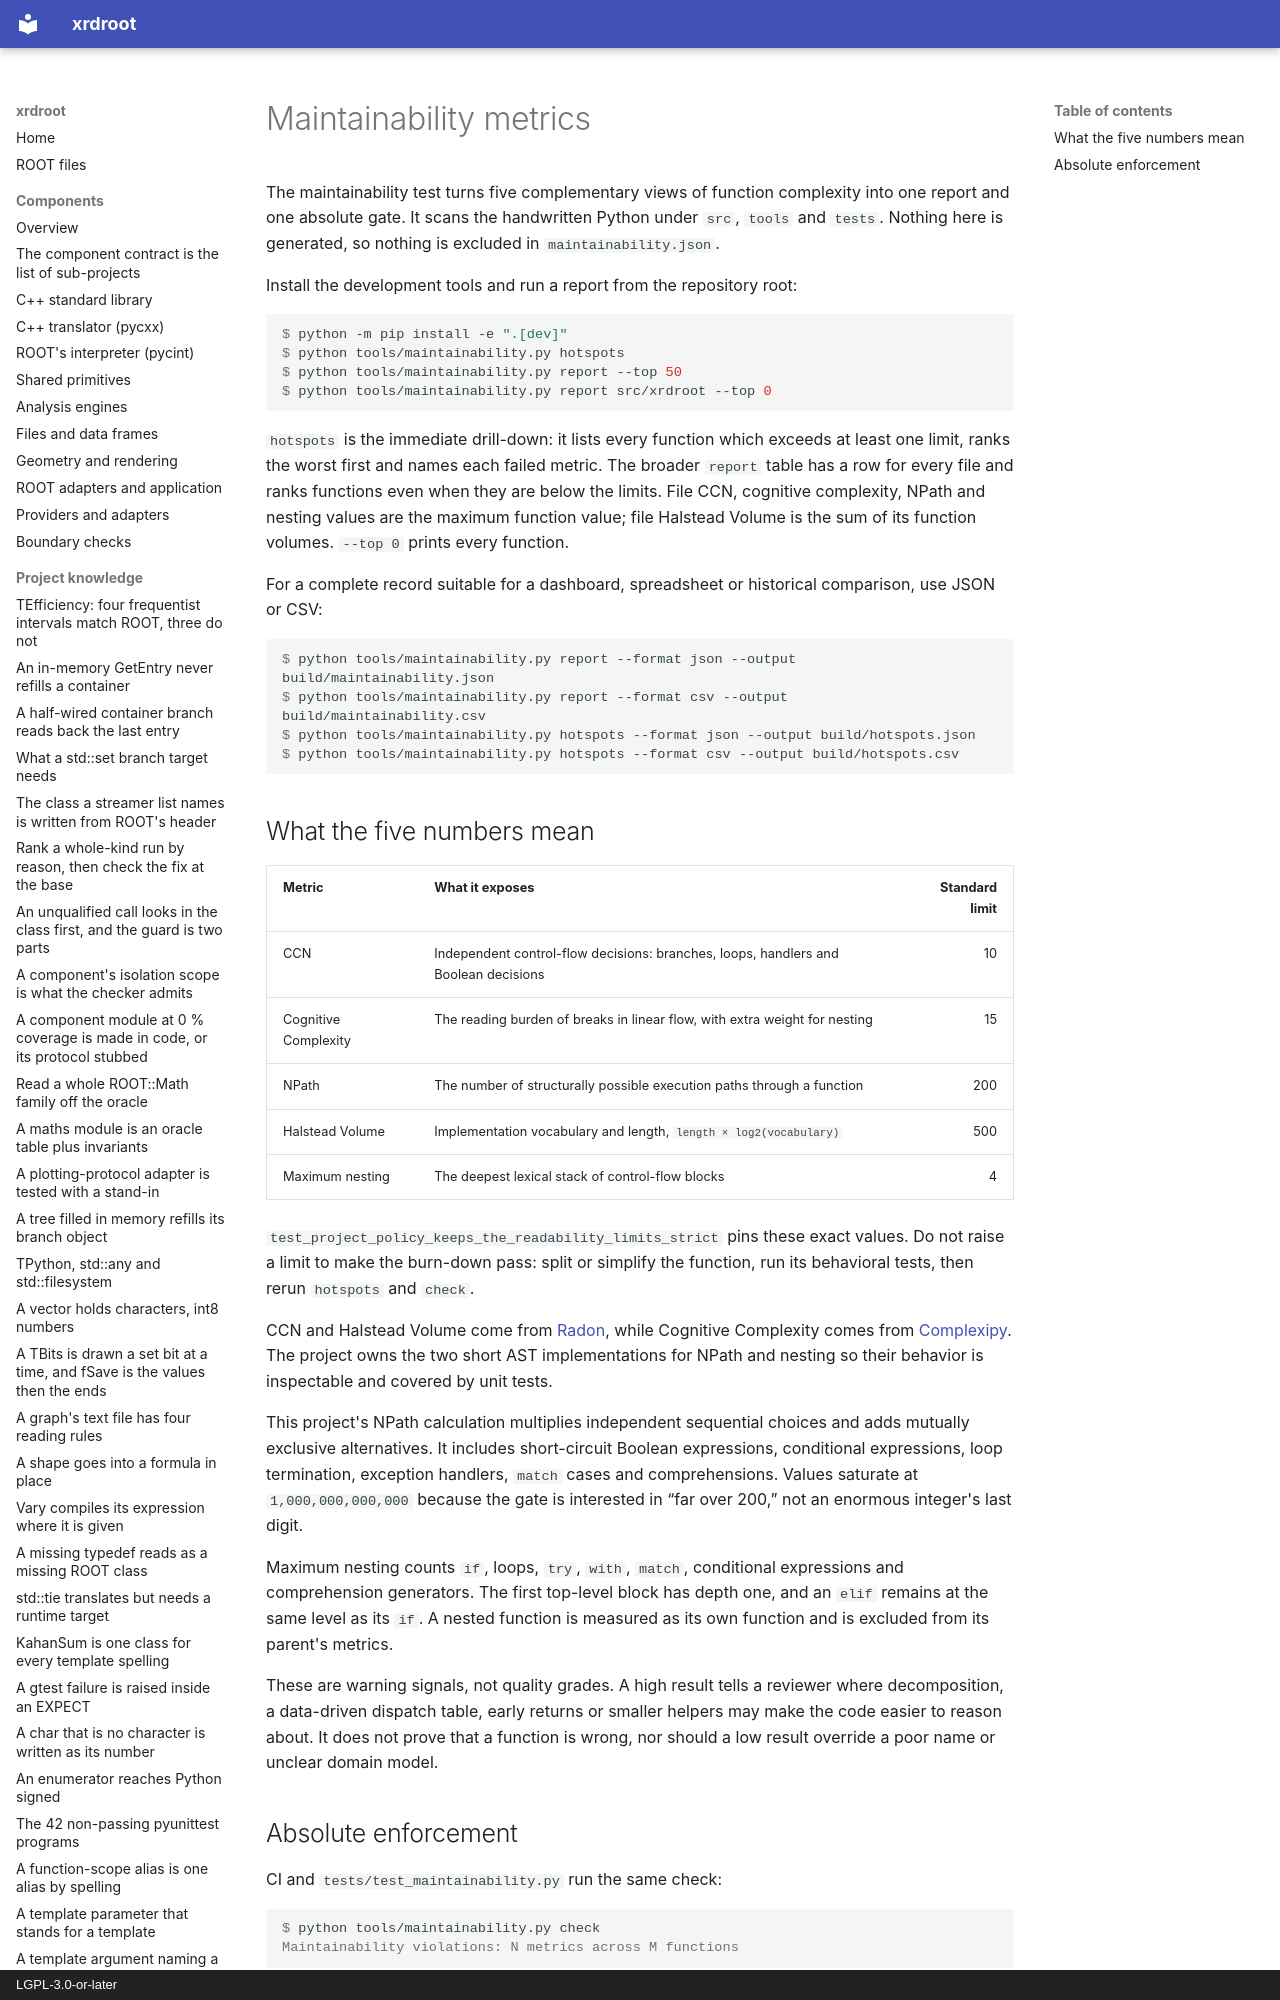

repository: rob-c/xrdroot · page: maintainability/index.html · generator: mkdocs · copyright: LGPL-3.0-or-later

---
title: "maintainability"
kind: "architecture"
summary: "The maintainability test turns five complementary views of function complexity into one report and one absolute gate."
tags: [architecture, docs]
created: "2026-11-23T14:08:15.000Z"
updated: "2026-11-23T14:08:15.000Z"
---
# Maintainability metrics

The maintainability test turns five complementary views of function complexity
into one report and one absolute gate. It scans the handwritten Python under
`src`, `tools` and `tests`. Nothing here is generated, so nothing is excluded
in `maintainability.json`.

Install the development tools and run a report from the repository root:

```console
$ python -m pip install -e ".[dev]"
$ python tools/maintainability.py hotspots
$ python tools/maintainability.py report --top 50
$ python tools/maintainability.py report src/xrdroot --top 0
```

`hotspots` is the immediate drill-down: it lists every function which exceeds
at least one limit, ranks the worst first and names each failed metric. The
broader `report` table has a row for every file and ranks functions even when
they are below the limits. File CCN, cognitive complexity, NPath and nesting
values are the maximum function value; file Halstead Volume is the sum of its
function volumes. `--top 0` prints every function.

For a complete record suitable for a dashboard, spreadsheet or historical
comparison, use JSON or CSV:

```console
$ python tools/maintainability.py report --format json --output build/maintainability.json
$ python tools/maintainability.py report --format csv --output build/maintainability.csv
$ python tools/maintainability.py hotspots --format json --output build/hotspots.json
$ python tools/maintainability.py hotspots --format csv --output build/hotspots.csv
```
